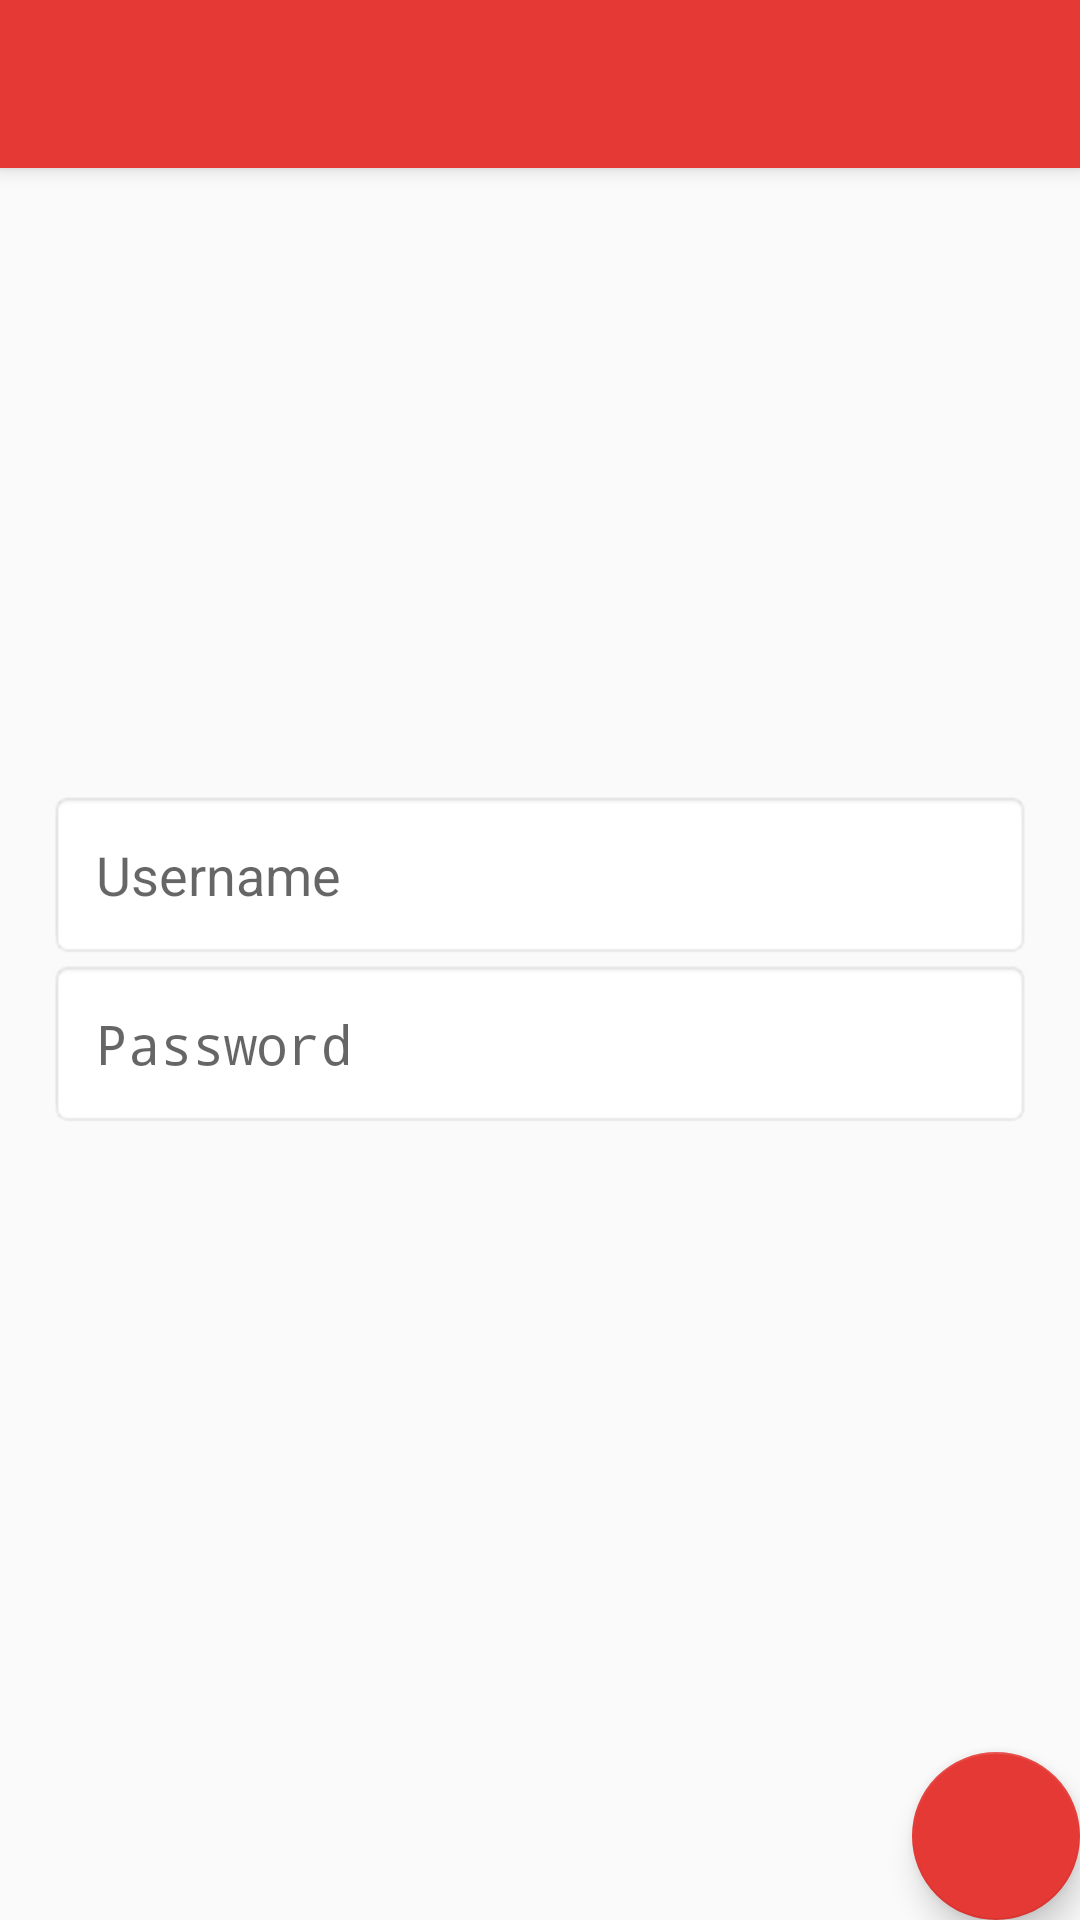

Write the Android layout XML for this screen, with the resource values it uses.
<!-- AndroidManifest.xml: activity theme AppTheme -->
<!-- res/layout/activity_login.xml -->
<?xml version="1.0" encoding="utf-8"?>
<android.support.design.widget.CoordinatorLayout xmlns:android="http://schemas.android.com/apk/res/android"
                                                 xmlns:app="http://schemas.android.com/apk/res-auto"
                                                 xmlns:tools="http://schemas.android.com/tools"
                                                 android:layout_width="match_parent"
                                                 android:layout_height="match_parent"
                                                 android:fitsSystemWindows="true"
                                                 tools:context="com.example.connect.view.activity.LoginActivity">

    <android.support.design.widget.AppBarLayout
        android:layout_width="match_parent"
        android:layout_height="wrap_content"
        android:theme="@style/AppTheme.NoActionBar.AppBarOverlay">

        <android.support.v7.widget.Toolbar
            android:id="@+id/toolbar"
            android:layout_width="match_parent"
            android:layout_height="?attr/actionBarSize"
            android:background="?attr/colorPrimary"
            app:popupTheme="@style/AppTheme.NoActionBar.PopupOverlay" />

    </android.support.design.widget.AppBarLayout>

    <include layout="@layout/content_login" />

    <android.support.design.widget.FloatingActionButton
        android:id="@+id/fab"
        android:layout_width="wrap_content"
        android:layout_height="wrap_content"
        android:layout_gravity="bottom|end"
        android:layout_margin="@dimen/fab_margin"
        app:srcCompat="@drawable/ic_last_page_black_24dp"/>

</android.support.design.widget.CoordinatorLayout>
<!-- res/layout/content_login.xml (included above) -->
<?xml version="1.0" encoding="utf-8"?>
<RelativeLayout xmlns:android="http://schemas.android.com/apk/res/android"
                xmlns:app="http://schemas.android.com/apk/res-auto"
                xmlns:tools="http://schemas.android.com/tools"
                android:id="@+id/content_login"
                android:layout_width="match_parent"
                android:layout_height="match_parent"
                android:paddingBottom="16dp"
                android:paddingLeft="16dp"
                android:paddingRight="16dp"
                android:paddingTop="16dp"
                app:layout_behavior="@string/appbar_scrolling_view_behavior"
                tools:context="com.example.connect.view.activity.LoginActivity"
                tools:showIn="@layout/activity_login">


    <EditText
        android:id="@+id/passEdit"
        android:layout_width="match_parent"
        android:layout_height="wrap_content"
        android:layout_centerHorizontal="true"
        android:layout_centerVertical="true"
        android:background="@android:drawable/editbox_background"
        android:ems="10"
        android:hint="@string/password"
        android:inputType="textPassword"
        android:padding="16dp"/>

    <EditText
        android:id="@+id/usernameEdit"
        android:layout_width="match_parent"
        android:layout_height="wrap_content"
        android:layout_above="@+id/passEdit"
        android:layout_alignLeft="@+id/passEdit"
        android:layout_alignStart="@+id/passEdit"
        android:background="@android:drawable/editbox_background"
        android:ems="10"
        android:hint="@string/username"
        android:inputType="textPersonName"
        android:padding="16dp"/>
</RelativeLayout>
<!-- resources referenced by this layout -->
<resources>
  <string name="password">Password</string>
  <string name="username">Username</string>
  <style name="AppTheme.NoActionBar.AppBarOverlay" parent="ThemeOverlay.AppCompat.Dark.ActionBar" />
  <style name="AppTheme.NoActionBar.PopupOverlay" parent="ThemeOverlay.AppCompat.Light" />
  <style name="AppTheme" parent="Theme.AppCompat.Light.DarkActionBar">
          
          <item name="colorPrimary">@color/colorPrimary</item>
          <item name="colorPrimaryDark">@color/colorPrimaryDark</item>
          <item name="colorAccent">@color/colorPrimary</item>
  
      </style>
  <color name="colorPrimary">#e53935</color>
  <color name="colorPrimaryDark">#b71c1c</color>
</resources>
